The GitHub repository PerezAbel/Flora-AI contains a labelled image folder "poultry" with 5 categories: bumblefoot, fowlpox, healthy, coryza, CRD. Examples follow, each with its label.

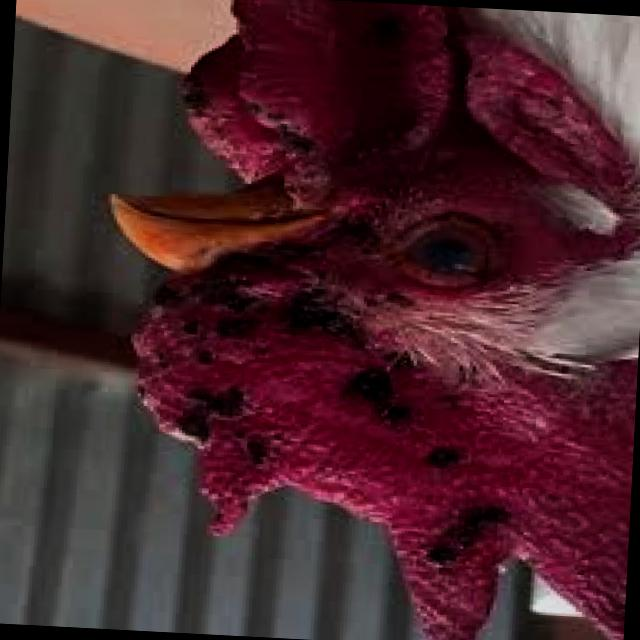
Label: fowlpox

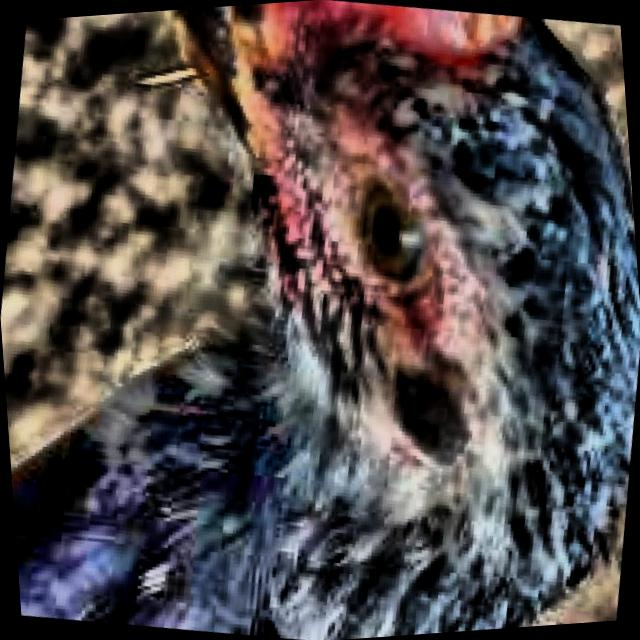
Label: healthy

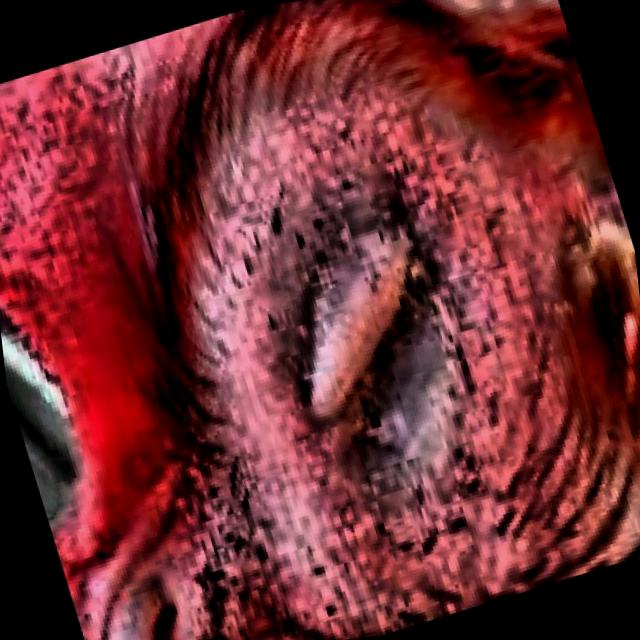
Label: coryza

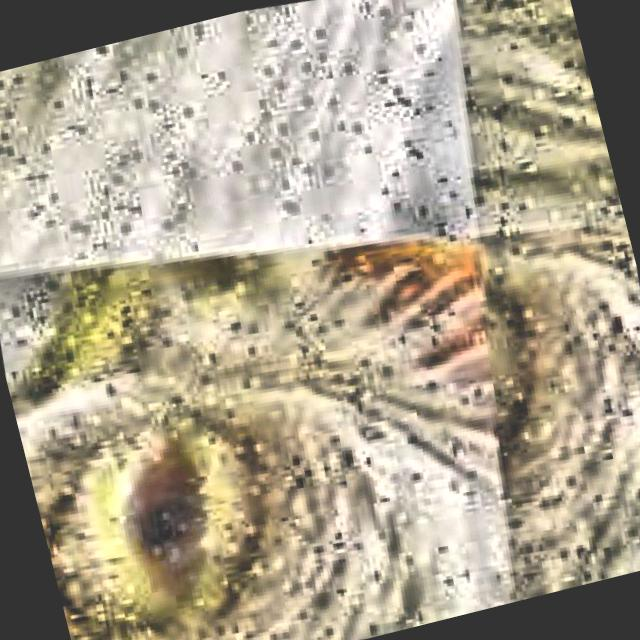
Label: CRD

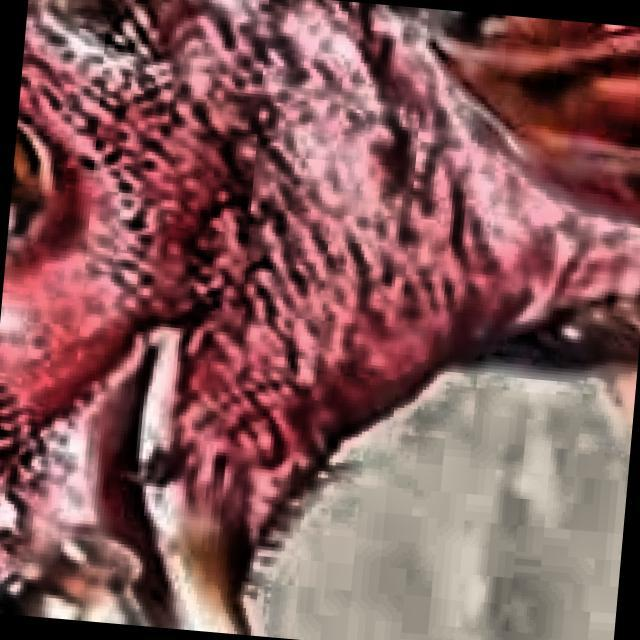
Label: coryza

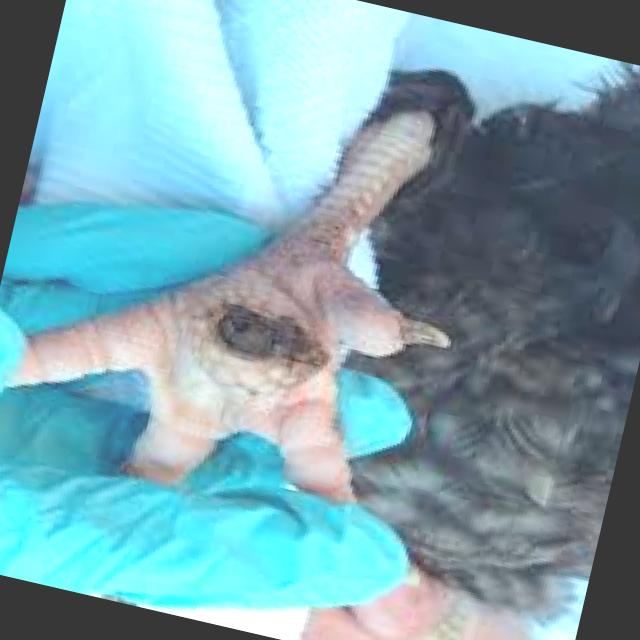
Label: bumblefoot
